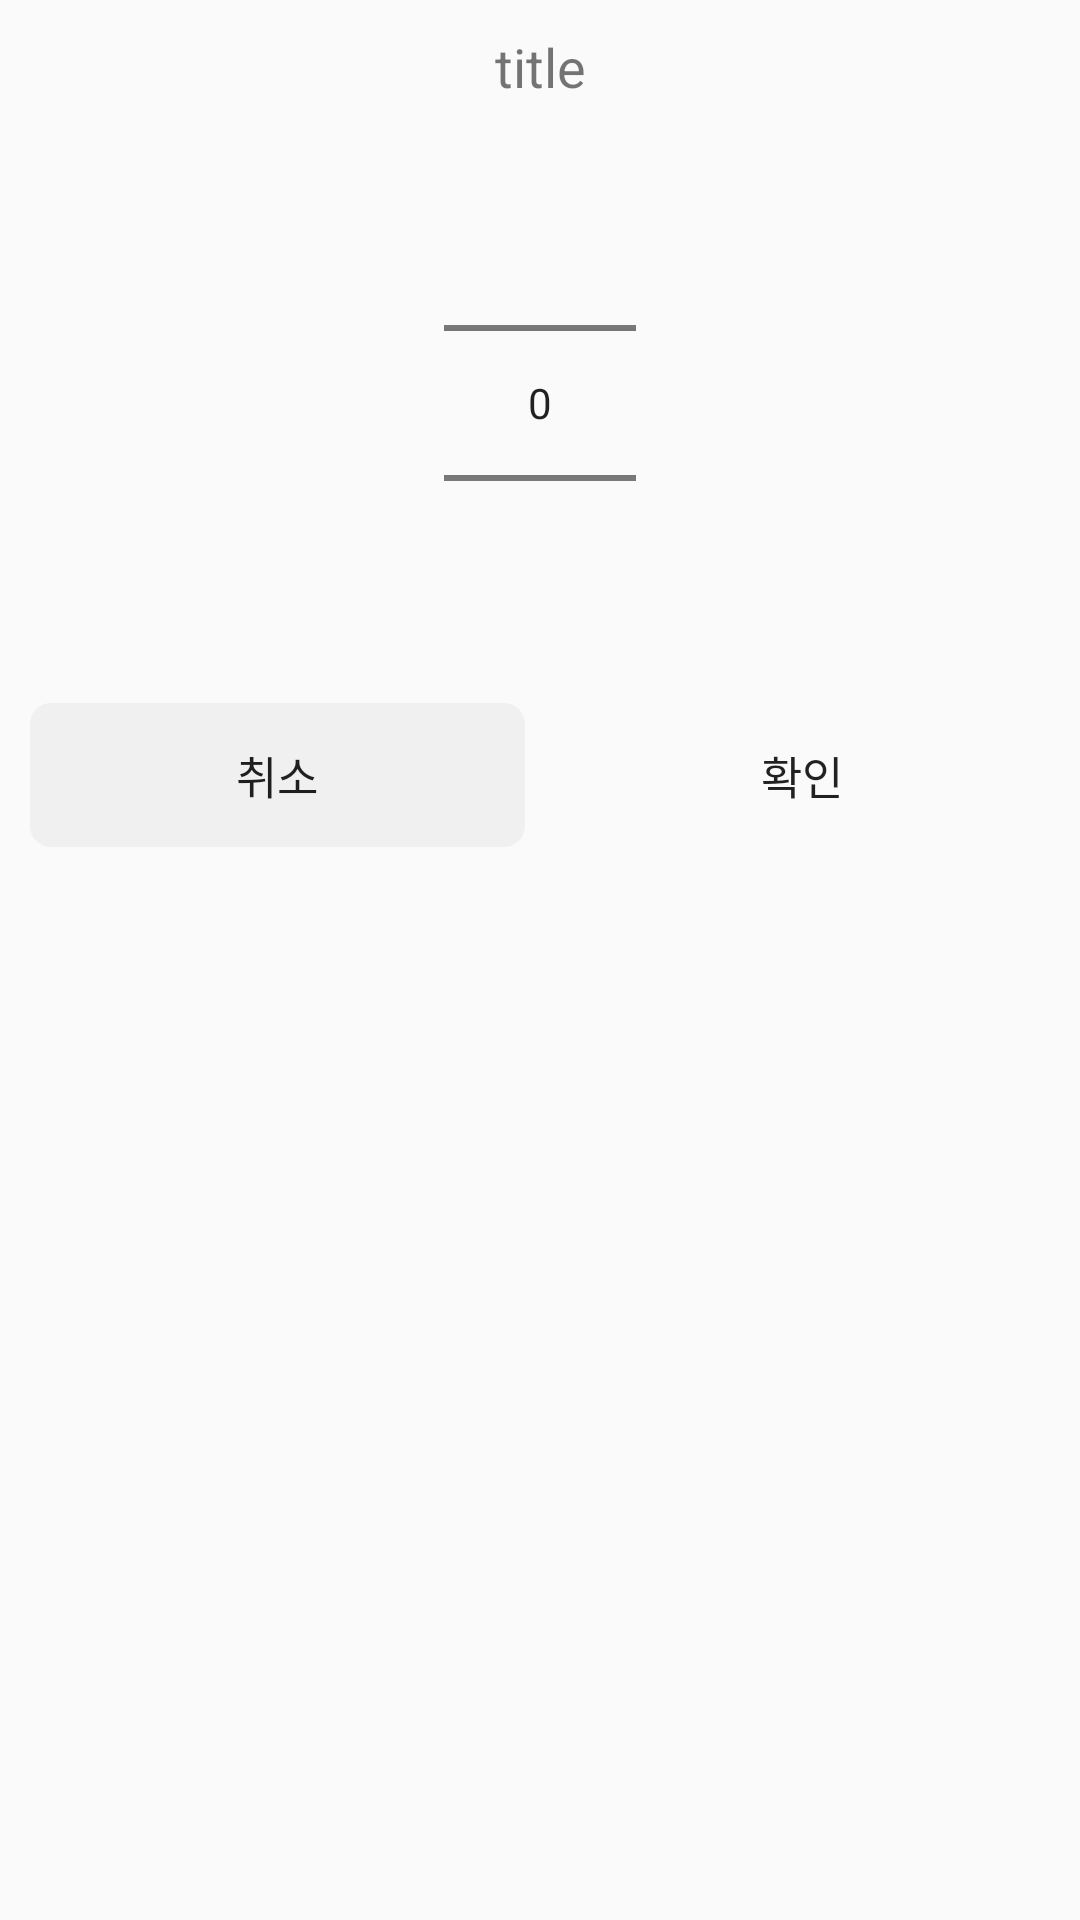

This screen was rendered from an Android layout file. Write that file and the resources it references.
<!-- AndroidManifest.xml: application theme Theme.Allttaemerona -->
<!-- res/layout/dialog_number_picker.xml -->
<?xml version="1.0" encoding="utf-8"?>
<RelativeLayout xmlns:android="http://schemas.android.com/apk/res/android"
    android:layout_width="match_parent"
    android:layout_height="match_parent">

    <LinearLayout
        android:layout_width="match_parent"
        android:layout_height="wrap_content"
        android:orientation="vertical"
        android:background="@drawable/radius">

        <TextView
            android:id="@+id/tv_picker_title"
            android:layout_width="match_parent"
            android:layout_height="wrap_content"
            android:gravity="center"
            android:textSize="18sp"
            android:layout_marginVertical="10dp"
            android:text="title"/>

        <NumberPicker
            android:id="@+id/np_time"
            android:layout_width="wrap_content"
            android:layout_height="wrap_content"
            android:layout_gravity="center"/>

        <LinearLayout
            android:layout_width="match_parent"
            android:layout_height="wrap_content"
            android:layout_gravity="center"
            android:layout_margin="10dp">

            <Button
                android:id="@+id/btn_picker_cancel"
                android:layout_width="wrap_content"
                android:layout_height="wrap_content"
                android:text="취소"
                android:layout_marginEnd="5dp"
                android:textSize="15sp"
                style="?android:attr/borderlessButtonStyle"
                android:background="@drawable/gray_light_radius"
                android:layout_weight="1"
                android:gravity="center"/>

            <Button
                android:id="@+id/btn_picker_ok"
                android:layout_width="wrap_content"
                android:layout_height="wrap_content"
                android:text="확인"
                android:layout_marginStart="5dp"
                android:textSize="15sp"
                android:background="@drawable/green_radius"
                android:layout_weight="1"
                android:gravity="center"/>
        </LinearLayout>

    </LinearLayout>
</RelativeLayout>
<!-- resources referenced by this layout -->
<resources>
  <!-- drawable gray_light_radius (drawable) -->
  <?xml version="1.0" encoding="utf-8"?>
  <shape xmlns:android="http://schemas.android.com/apk/res/android">
      <solid android:color="@color/gray_light"/>
      <corners android:radius="7dp"/>
  </shape>
  <style name="Theme.Allttaemerona" parent="Theme.AppCompat.DayNight.NoActionBar">
          
          <item name="colorPrimary">@color/green</item>
          <item name="colorPrimaryVariant">@color/green</item>
          <item name="colorOnPrimary">@color/white</item>
          
          <item name="colorSecondary">@color/purple_light</item>
          <item name="colorSecondaryVariant">@color/main_purple</item>
          <item name="colorOnSecondary">@color/black</item>
          
          <item name="android:statusBarColor">?attr/colorPrimaryVariant</item>
          <item name="android:windowLightStatusBar">true</item>
          
      </style>
  <color name="gray_light">#FFF0F0F0</color>
  <color name="green">#FFD5F999</color>
  <color name="white">#FFFFFFFF</color>
  <color name="purple_light">#FFECE0FF</color>
  <color name="main_purple">#FFD9C1FF</color>
  <color name="black">#FF000000</color>
</resources>
